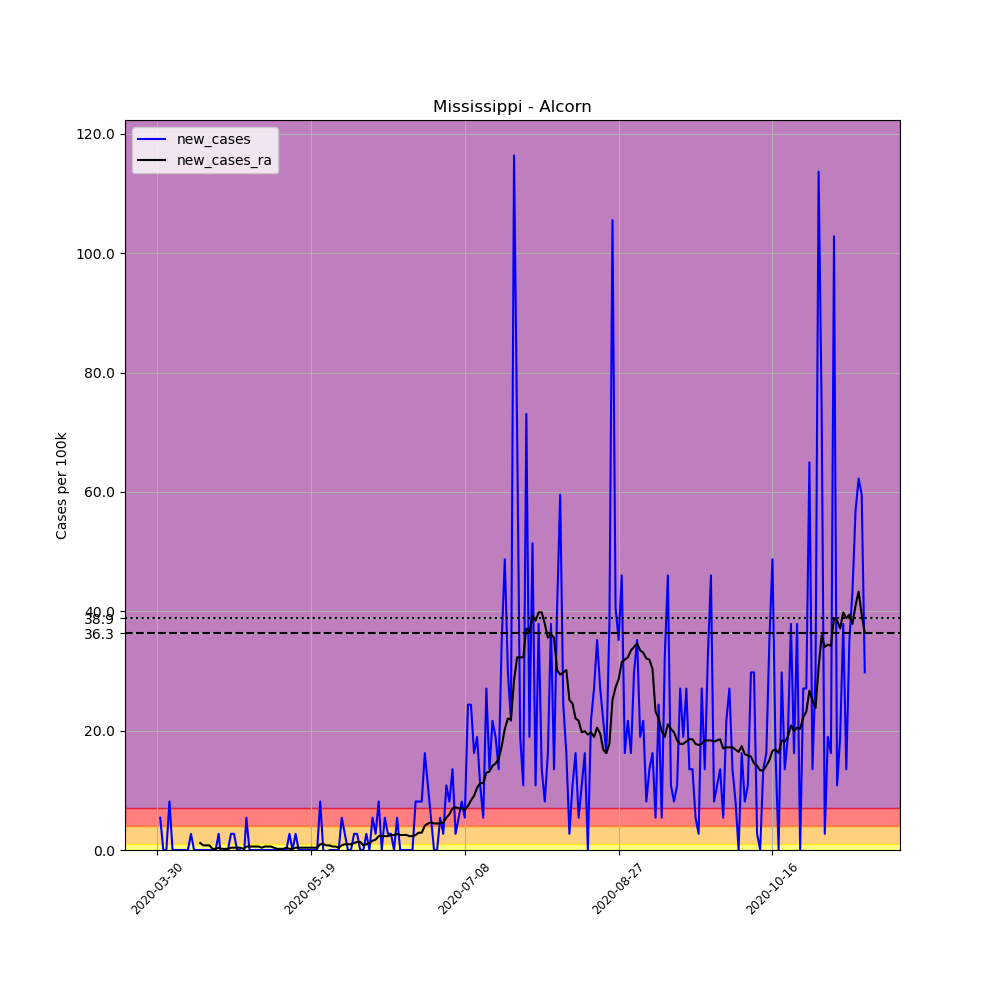

Source data for this figure (header and first rows):
, date, county, state, fips, cases, deaths, COUNTY, STNAME, CTYNAME, POPESTIMATE2019, per_100k, new_cases, new_cases_ra
480176, 2020-03-30, Alcorn, Mississippi, 28003, 1, 0, 3, Mississippi, Alcorn, 36953, 2.706, , 
480177, 2020-03-31, Alcorn, Mississippi, 28003, 3, 0, 3, Mississippi, Alcorn, 36953, 8.118, 5.412, 
480178, 2020-04-01, Alcorn, Mississippi, 28003, 3, 0, 3, Mississippi, Alcorn, 36953, 8.118, 0.0, 
480179, 2020-04-02, Alcorn, Mississippi, 28003, 3, 0, 3, Mississippi, Alcorn, 36953, 8.118, 0.0, 
480180, 2020-04-03, Alcorn, Mississippi, 28003, 6, 0, 3, Mississippi, Alcorn, 36953, 16.24, 8.118, 
480181, 2020-04-04, Alcorn, Mississippi, 28003, 6, 0, 3, Mississippi, Alcorn, 36953, 16.24, 0.0, 
480182, 2020-04-05, Alcorn, Mississippi, 28003, 6, 0, 3, Mississippi, Alcorn, 36953, 16.24, 0.0, 
480183, 2020-04-06, Alcorn, Mississippi, 28003, 6, 0, 3, Mississippi, Alcorn, 36953, 16.24, 0.0, 
480184, 2020-04-07, Alcorn, Mississippi, 28003, 6, 0, 3, Mississippi, Alcorn, 36953, 16.24, 0.0, 
480185, 2020-04-08, Alcorn, Mississippi, 28003, 6, 0, 3, Mississippi, Alcorn, 36953, 16.24, 0.0, 
480186, 2020-04-09, Alcorn, Mississippi, 28003, 6, 0, 3, Mississippi, Alcorn, 36953, 16.24, 0.0, 
480187, 2020-04-10, Alcorn, Mississippi, 28003, 7, 0, 3, Mississippi, Alcorn, 36953, 18.94, 2.706, 
480188, 2020-04-11, Alcorn, Mississippi, 28003, 7, 0, 3, Mississippi, Alcorn, 36953, 18.94, 0.0, 
480189, 2020-04-12, Alcorn, Mississippi, 28003, 7, 0, 3, Mississippi, Alcorn, 36953, 18.94, 0.0, 
480190, 2020-04-13, Alcorn, Mississippi, 28003, 7, 0, 3, Mississippi, Alcorn, 36953, 18.94, 0.0, 1.16
480191, 2020-04-14, Alcorn, Mississippi, 28003, 7, 0, 3, Mississippi, Alcorn, 36953, 18.94, 0.0, 0.7732
480192, 2020-04-15, Alcorn, Mississippi, 28003, 7, 0, 3, Mississippi, Alcorn, 36953, 18.94, 0.0, 0.7732
480193, 2020-04-16, Alcorn, Mississippi, 28003, 7, 0, 3, Mississippi, Alcorn, 36953, 18.94, 0.0, 0.7732
480194, 2020-04-17, Alcorn, Mississippi, 28003, 7, 0, 3, Mississippi, Alcorn, 36953, 18.94, 0.0, 0.1933
480195, 2020-04-18, Alcorn, Mississippi, 28003, 7, 0, 3, Mississippi, Alcorn, 36953, 18.94, 0.0, 0.1933
480196, 2020-04-19, Alcorn, Mississippi, 28003, 8, 0, 3, Mississippi, Alcorn, 36953, 21.65, 2.706, 0.3866
480197, 2020-04-20, Alcorn, Mississippi, 28003, 7, 0, 3, Mississippi, Alcorn, 36953, 18.94, -2.706, 0.1933
480198, 2020-04-21, Alcorn, Mississippi, 28003, 7, 0, 3, Mississippi, Alcorn, 36953, 18.94, 0.0, 0.1933
480199, 2020-04-22, Alcorn, Mississippi, 28003, 7, 0, 3, Mississippi, Alcorn, 36953, 18.94, 0.0, 0.1933
480200, 2020-04-23, Alcorn, Mississippi, 28003, 8, 0, 3, Mississippi, Alcorn, 36953, 21.65, 2.706, 0.3866
480201, 2020-04-24, Alcorn, Mississippi, 28003, 9, 0, 3, Mississippi, Alcorn, 36953, 24.36, 2.706, 0.3866
480202, 2020-04-25, Alcorn, Mississippi, 28003, 9, 0, 3, Mississippi, Alcorn, 36953, 24.36, 0.0, 0.3866
480203, 2020-04-26, Alcorn, Mississippi, 28003, 9, 0, 3, Mississippi, Alcorn, 36953, 24.36, 0.0, 0.3866
480204, 2020-04-27, Alcorn, Mississippi, 28003, 8, 0, 3, Mississippi, Alcorn, 36953, 21.65, -2.706, 0.1933
480205, 2020-04-28, Alcorn, Mississippi, 28003, 10, 0, 3, Mississippi, Alcorn, 36953, 27.06, 5.412, 0.5799
480206, 2020-04-29, Alcorn, Mississippi, 28003, 10, 1, 3, Mississippi, Alcorn, 36953, 27.06, 0.0, 0.5799
480207, 2020-04-30, Alcorn, Mississippi, 28003, 10, 1, 3, Mississippi, Alcorn, 36953, 27.06, 0.0, 0.5799
480208, 2020-05-01, Alcorn, Mississippi, 28003, 10, 1, 3, Mississippi, Alcorn, 36953, 27.06, 0.0, 0.5799
480209, 2020-05-02, Alcorn, Mississippi, 28003, 10, 1, 3, Mississippi, Alcorn, 36953, 27.06, 0.0, 0.5799
480210, 2020-05-03, Alcorn, Mississippi, 28003, 10, 1, 3, Mississippi, Alcorn, 36953, 27.06, 0.0, 0.3866
480211, 2020-05-04, Alcorn, Mississippi, 28003, 10, 1, 3, Mississippi, Alcorn, 36953, 27.06, 0.0, 0.5799
480212, 2020-05-05, Alcorn, Mississippi, 28003, 10, 1, 3, Mississippi, Alcorn, 36953, 27.06, 0.0, 0.5799
480213, 2020-05-06, Alcorn, Mississippi, 28003, 10, 1, 3, Mississippi, Alcorn, 36953, 27.06, 0.0, 0.5799
480214, 2020-05-07, Alcorn, Mississippi, 28003, 10, 1, 3, Mississippi, Alcorn, 36953, 27.06, 0.0, 0.3866
480215, 2020-05-08, Alcorn, Mississippi, 28003, 10, 1, 3, Mississippi, Alcorn, 36953, 27.06, 0.0, 0.1933
480216, 2020-05-09, Alcorn, Mississippi, 28003, 10, 1, 3, Mississippi, Alcorn, 36953, 27.06, 0.0, 0.1933
480217, 2020-05-10, Alcorn, Mississippi, 28003, 10, 1, 3, Mississippi, Alcorn, 36953, 27.06, 0.0, 0.1933
480218, 2020-05-11, Alcorn, Mississippi, 28003, 10, 1, 3, Mississippi, Alcorn, 36953, 27.06, 0.0, 0.3866
480219, 2020-05-12, Alcorn, Mississippi, 28003, 11, 1, 3, Mississippi, Alcorn, 36953, 29.77, 2.706, 0.1933
480220, 2020-05-13, Alcorn, Mississippi, 28003, 11, 1, 3, Mississippi, Alcorn, 36953, 29.77, 0.0, 0.1933
480221, 2020-05-14, Alcorn, Mississippi, 28003, 12, 1, 3, Mississippi, Alcorn, 36953, 32.47, 2.706, 0.3866
480222, 2020-05-15, Alcorn, Mississippi, 28003, 12, 1, 3, Mississippi, Alcorn, 36953, 32.47, 0.0, 0.3866
480223, 2020-05-16, Alcorn, Mississippi, 28003, 12, 1, 3, Mississippi, Alcorn, 36953, 32.47, 0.0, 0.3866
480224, 2020-05-17, Alcorn, Mississippi, 28003, 12, 1, 3, Mississippi, Alcorn, 36953, 32.47, 0.0, 0.3866
480225, 2020-05-18, Alcorn, Mississippi, 28003, 12, 1, 3, Mississippi, Alcorn, 36953, 32.47, 0.0, 0.3866
480226, 2020-05-19, Alcorn, Mississippi, 28003, 12, 1, 3, Mississippi, Alcorn, 36953, 32.47, 0.0, 0.3866
480227, 2020-05-20, Alcorn, Mississippi, 28003, 12, 1, 3, Mississippi, Alcorn, 36953, 32.47, 0.0, 0.3866
480228, 2020-05-21, Alcorn, Mississippi, 28003, 12, 1, 3, Mississippi, Alcorn, 36953, 32.47, 0.0, 0.3866
480229, 2020-05-22, Alcorn, Mississippi, 28003, 15, 1, 3, Mississippi, Alcorn, 36953, 40.59, 8.118, 0.9665
480230, 2020-05-23, Alcorn, Mississippi, 28003, 15, 1, 3, Mississippi, Alcorn, 36953, 40.59, 0.0, 0.9665
480231, 2020-05-24, Alcorn, Mississippi, 28003, 14, 1, 3, Mississippi, Alcorn, 36953, 37.89, -2.706, 0.7732
480232, 2020-05-25, Alcorn, Mississippi, 28003, 14, 1, 3, Mississippi, Alcorn, 36953, 37.89, 0.0, 0.7732
480233, 2020-05-26, Alcorn, Mississippi, 28003, 14, 1, 3, Mississippi, Alcorn, 36953, 37.89, 0.0, 0.5799
480234, 2020-05-27, Alcorn, Mississippi, 28003, 14, 1, 3, Mississippi, Alcorn, 36953, 37.89, 0.0, 0.5799
480235, 2020-05-28, Alcorn, Mississippi, 28003, 14, 1, 3, Mississippi, Alcorn, 36953, 37.89, 0.0, 0.3866
... 171 more rows
